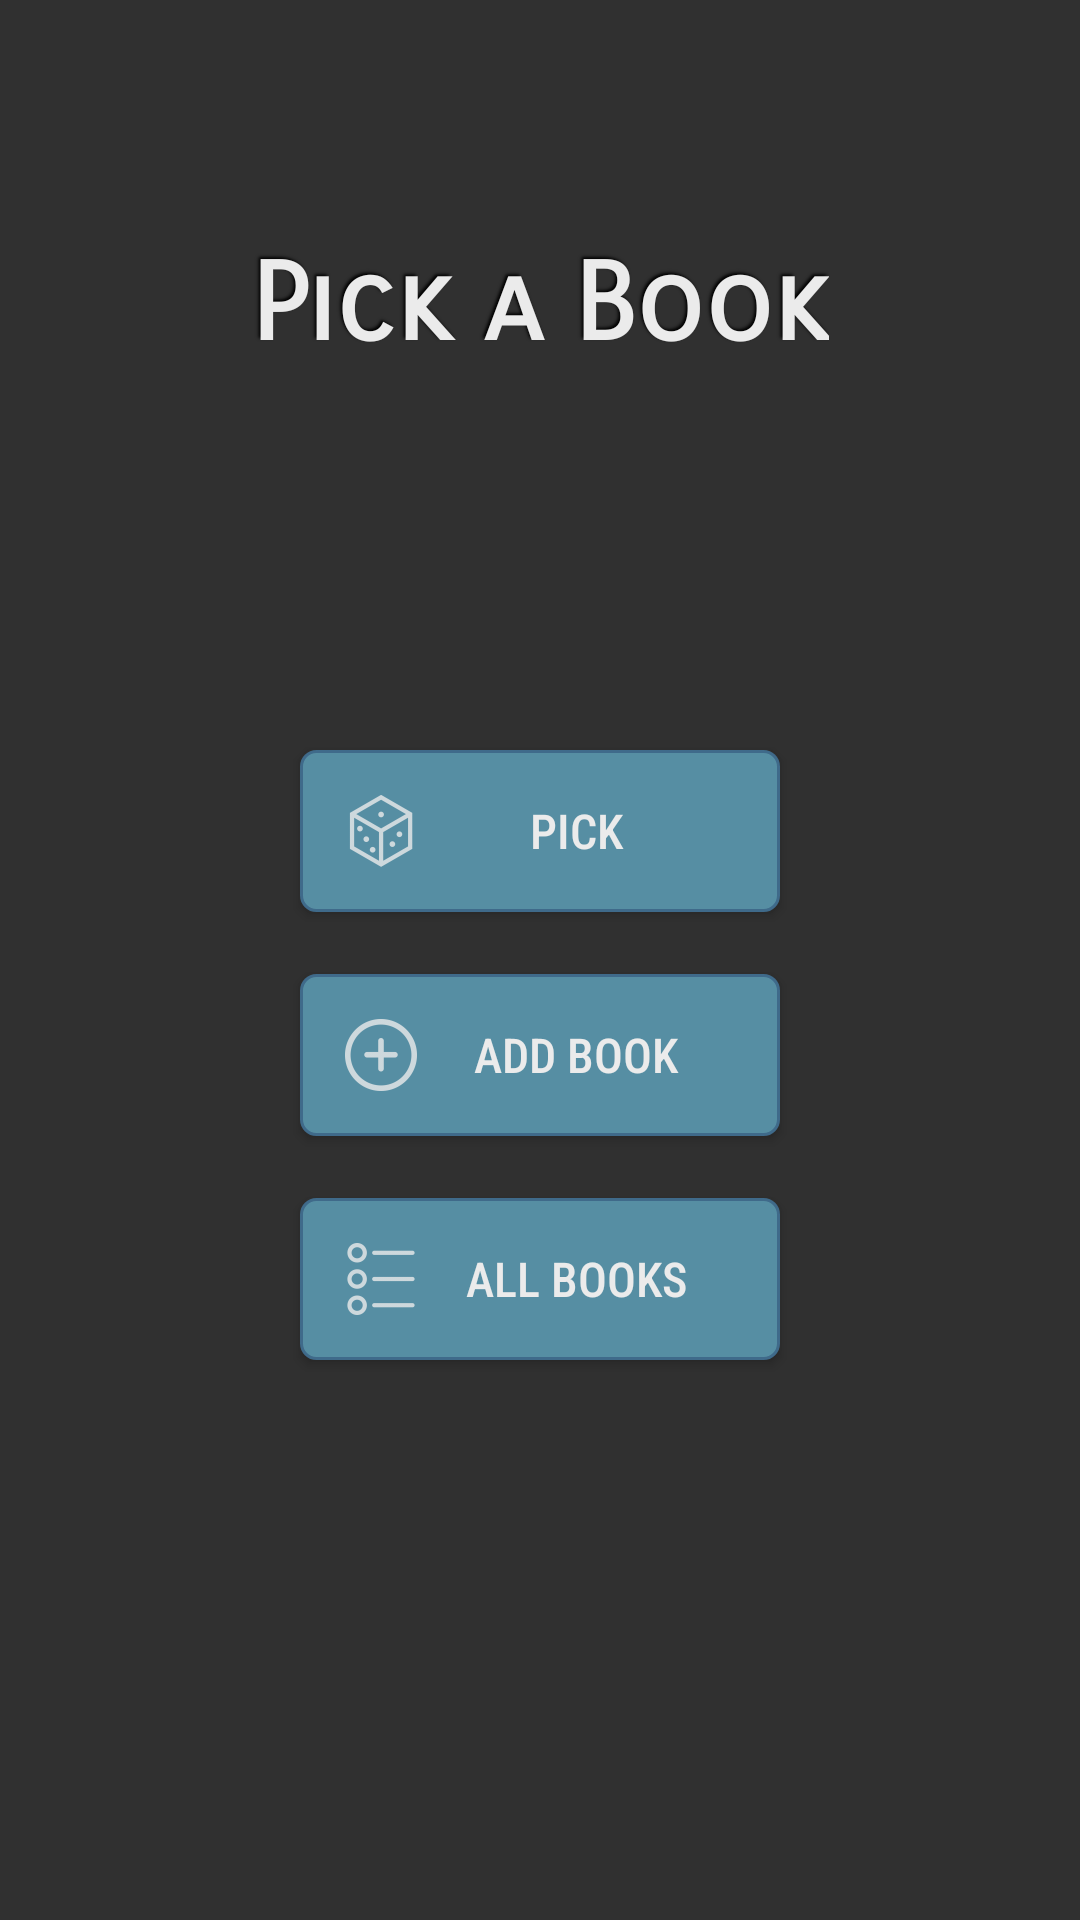

Android layout source for this screen:
<!-- AndroidManifest.xml: application theme AppTheme -->
<!-- res/layout/fragment_main_window.xml -->
<?xml version="1.0" encoding="utf-8"?>
<RelativeLayout
    xmlns:android="http://schemas.android.com/apk/res/android"
    android:layout_width="match_parent"
    android:layout_height="match_parent">

    <TextView
        android:layout_width="wrap_content"
        android:layout_height="wrap_content"
        android:text="@string/logoName"
        android:textColor="@color/textColor"
        android:textSize="36sp"
        android:fontFamily="sans-serif-smallcaps"
        android:textStyle="bold"
        android:layout_centerHorizontal="true"
        android:layout_alignParentTop="true"
        android:layout_marginTop="80dp"
        android:shadowColor="@color/namesShadowColor"
        android:shadowDx="-2"
        android:shadowDy="-2"
        android:shadowRadius="2"
        />

    <Button
        android:id="@+id/pickButton"
        android:layout_width="160dp"
        android:layout_height="wrap_content"
        android:text="@string/pickButtonText"
        android:textColor="@color/textColor"
        android:textSize="16sp"
        android:fontFamily="sans-serif-condensed-medium"
        android:textAlignment="center"
        android:layout_centerHorizontal="true"
        android:layout_alignParentTop="true"
        android:layout_marginTop="250dp"
        android:background="@drawable/button_borders"
        android:padding="15dp"
        android:drawableStart="@drawable/ic_dice"
        android:drawableTint="@color/textColor"
        style="@style/Widget.AppCompat.Button.Colored"
        />

    <Button
        android:id="@+id/addBookButton"
        android:layout_width="160dp"
        android:layout_height="wrap_content"
        android:text="@string/addBookButtonText"
        android:textColor="@color/textColor"
        android:textSize="16sp"
        android:fontFamily="sans-serif-condensed-medium"
        android:textAlignment="center"
        android:layout_centerHorizontal="true"
        android:layout_alignBottom="@+id/pickButton"
        android:layout_marginBottom="-75dp"
        android:background="@drawable/button_borders"
        android:padding="15dp"
        android:drawableStart="@drawable/ic_plus"
        android:drawableTint="@color/textColor"
        style="@style/Widget.AppCompat.Button.Colored"
        />

    <Button
        android:id="@+id/allBooksButton"
        android:layout_width="160dp"
        android:layout_height="wrap_content"
        android:text="@string/allBooksButtonText"
        android:textColor="@color/textColor"
        android:textSize="16sp"
        android:fontFamily="sans-serif-condensed-medium"
        android:textAlignment="center"
        android:layout_centerHorizontal="true"
        android:layout_alignBottom="@+id/addBookButton"
        android:layout_marginBottom="-75dp"
        android:background="@drawable/button_borders"
        android:padding="15dp"
        android:drawableStart="@drawable/ic_list"
        android:drawableTint="@color/textColor"
        style="@style/Widget.AppCompat.Button.Colored"
        />
</RelativeLayout>
<!-- resources referenced by this layout -->
<resources>
  <color name="namesShadowColor">#000000</color>
  <color name="textColor">#EBEBEB</color>
  <!-- drawable button_borders (drawable) -->
  <?xml version="1.0" encoding="utf-8"?>
  <selector xmlns:android="http://schemas.android.com/apk/res/android">
      <item>
          <shape android:shape="rectangle">
              <solid android:color="@color/buttonColor"/>
              <corners android:radius="5dp" />
              <stroke
                  android:color="@color/buttonBorderColor"
                  android:width="1dp"
                  />
          </shape>
      </item>
  </selector>
  <!-- drawable ic_dice: png bitmap (drawable-hdpi, 869 bytes) -->
  <!-- drawable ic_list: png bitmap (drawable-hdpi, 554 bytes) -->
  <!-- drawable ic_plus: png bitmap (drawable-hdpi, 572 bytes) -->
  <string name="addBookButtonText">Add book</string>
  <string name="allBooksButtonText">All books</string>
  <string name="logoName">Pick a Book</string>
  <string name="pickButtonText">Pick</string>
  <style name="AppTheme" parent="Theme.AppCompat.NoActionBar">
          
          <item name="colorPrimary">@color/colorPrimary</item>
          <item name="colorPrimaryDark">@color/colorPrimaryDark</item>
          <item name="colorAccent">@color/colorAccent</item>
      </style>
  <color name="buttonColor">#568EA3</color>
  <color name="buttonBorderColor">#3F6A8A</color>
  <color name="colorPrimary">#6200EE</color>
  <color name="colorPrimaryDark">#4D5E72</color>
  <color name="colorAccent">#FFB961</color>
</resources>
